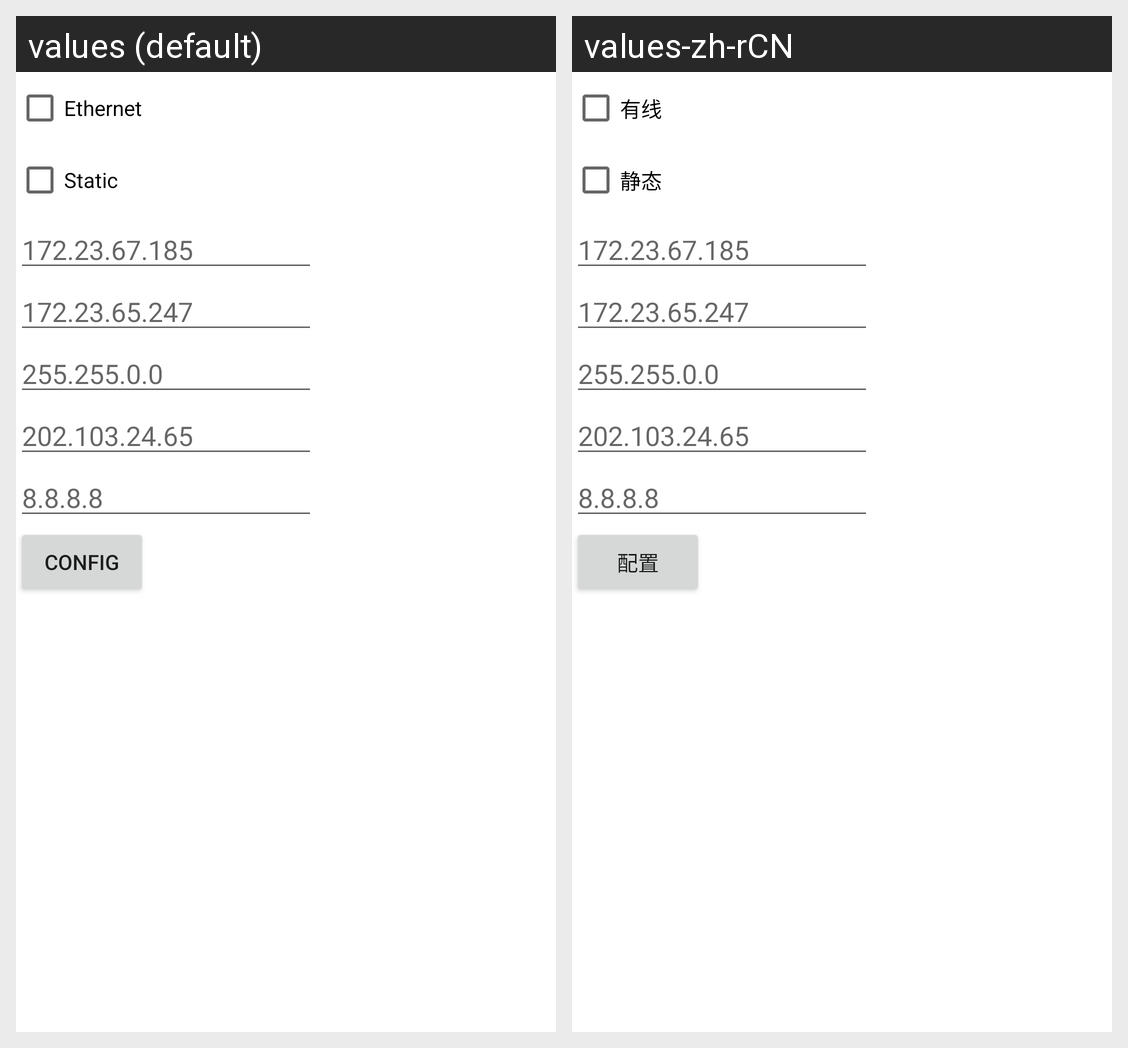

Translations of the strings shown on this Android screen, per locale in the grid:
Android screen res/layout/activity_network_demo.xml rendered under 2 locales, left to right: values (default), values-zh-rCN. Device: Nexus 5 (rendered at 1080×1920; each locale shown at half size, 540×960, under a caption strip naming it); theme Theme.MaterialComponents.DayNight.NoActionBar.
Strings drawn on this screen, with the default value and each locale's value (text and hints the layout hard-codes, and strings that could not be matched under every locale, appear in the picture but are not listed):

type_ethernet
  values: Ethernet
  values-zh-rCN: 有线

static_ip
  values: Static
  values-zh-rCN: 静态

idaddr
  values: 172.23.67.185
  values-zh-rCN: 172.23.67.185  [not translated; the default value is used]

gateway
  values: 172.23.65.247
  values-zh-rCN: 172.23.65.247  [not translated; the default value is used]

netmask
  values: 255.255.0.0
  values-zh-rCN: 255.255.0.0  [not translated; the default value is used]

dns
  values: 202.103.24.65
  values-zh-rCN: 202.103.24.65  [not translated; the default value is used]

dns1
  values: 8.8.8.8
  values-zh-rCN: 8.8.8.8  [not translated; the default value is used]

config
  values: Config
  values-zh-rCN: 配置
